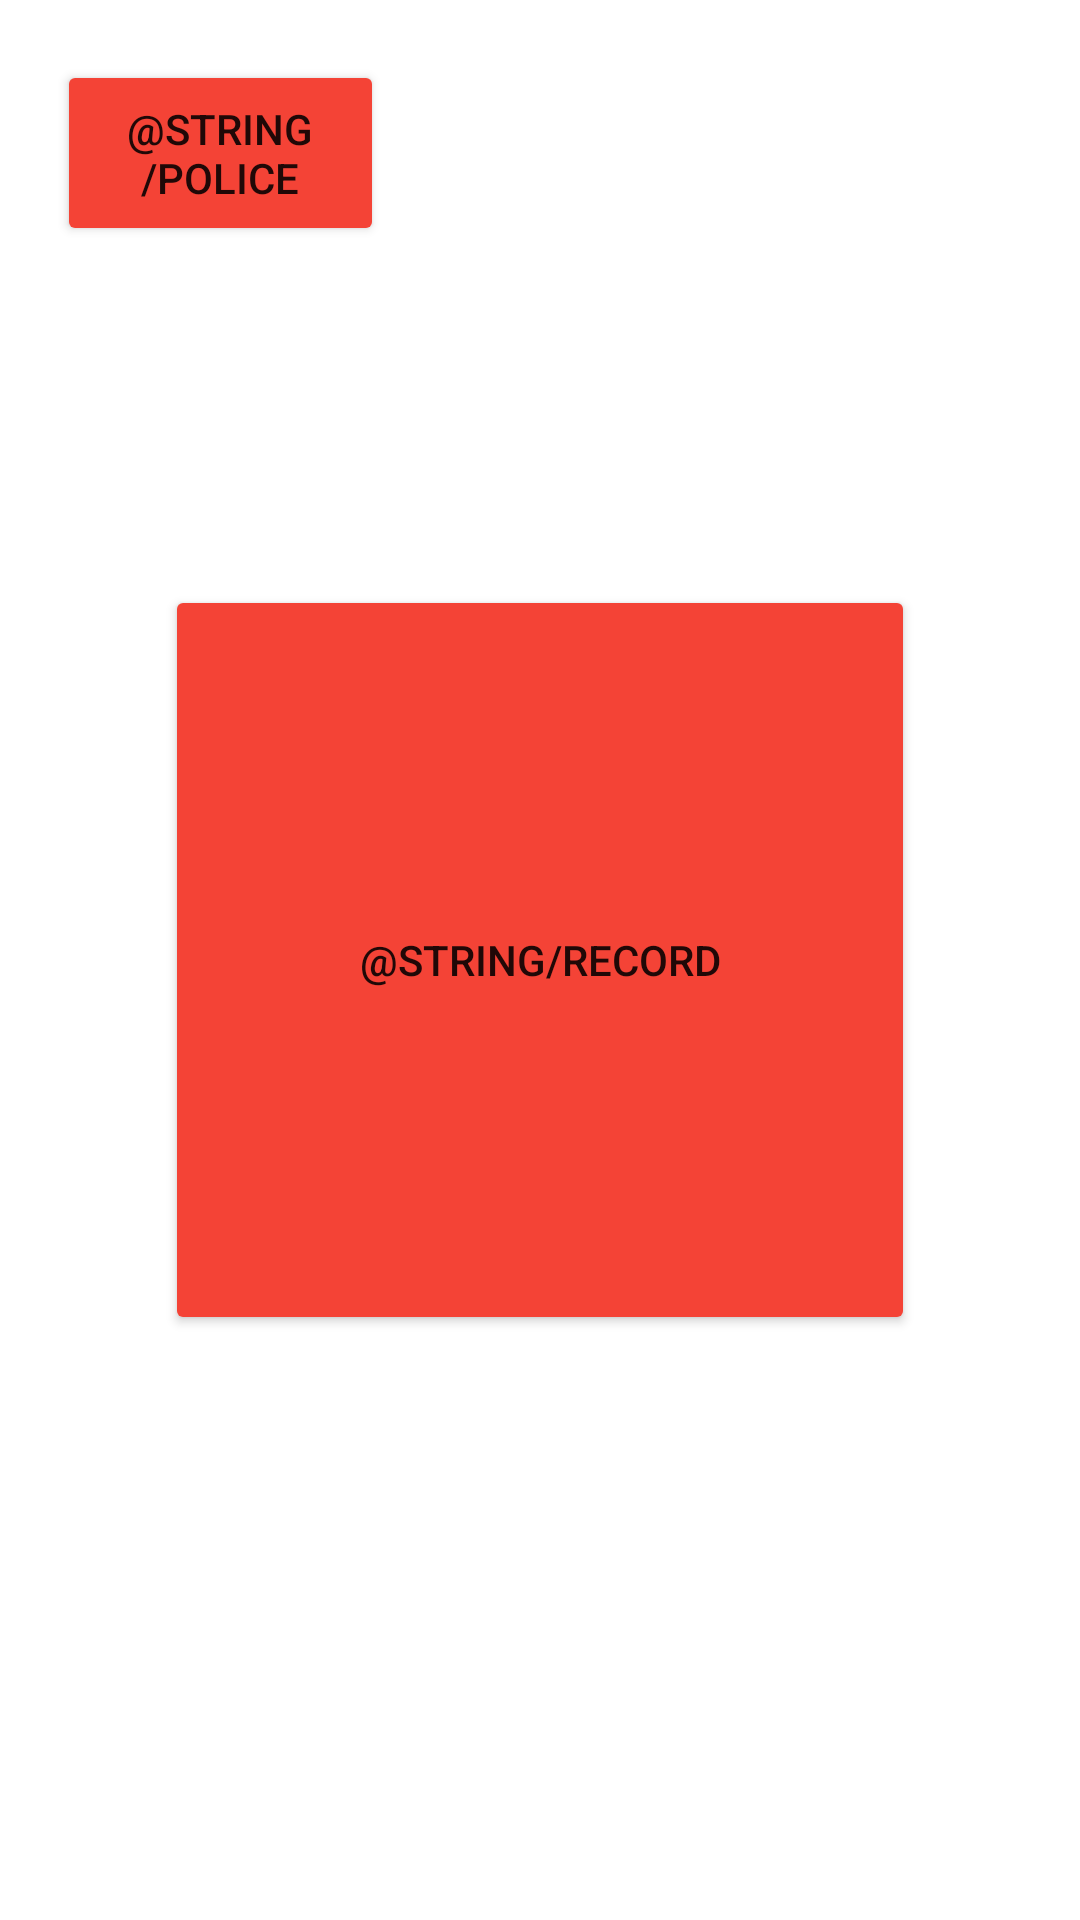

Here is an Android app screen rendered from its layout file. Give the layout XML and the strings, colors and styles it references.
<!-- AndroidManifest.xml: application theme Theme.TheButton -->
<!-- res/layout/activity_main.xml -->
<?xml version="1.0" encoding="utf-8"?>
<androidx.constraintlayout.widget.ConstraintLayout xmlns:android="http://schemas.android.com/apk/res/android"
    xmlns:app="http://schemas.android.com/apk/res-auto"
    xmlns:tools="http://schemas.android.com/tools"
    android:layout_width="match_parent"
    android:layout_height="match_parent"
    tools:context=".MainActivity">

    <Button
        android:id="@+id/recordButton"
        android:layout_width="250dp"
        android:layout_height="250dp"
        android:backgroundTint="#F44336"
        android:text="@string/Record"
        app:cornerRadius="125dp"
        app:layout_constraintBottom_toBottomOf="parent"
        app:layout_constraintEnd_toEndOf="parent"
        app:layout_constraintStart_toStartOf="parent"
        app:layout_constraintTop_toTopOf="parent" />

    <Button
        android:id="@+id/callPoliceButton"
        android:layout_width="109dp"
        android:layout_height="62dp"
        android:layout_marginStart="19dp"
        android:layout_marginTop="20dp"
        android:backgroundTint="#F44336"
        android:text="@string/Police"
        app:layout_constraintStart_toStartOf="parent"
        app:layout_constraintTop_toTopOf="parent" />
</androidx.constraintlayout.widget.ConstraintLayout>
<!-- resources referenced by this layout -->
<resources>
  <style name="Theme.TheButton" parent="Theme.MaterialComponents.DayNight.DarkActionBar">
          
          <item name="colorPrimary">@color/purple_500</item>
          <item name="colorPrimaryVariant">@color/purple_700</item>
          <item name="colorOnPrimary">@color/white</item>
          
          <item name="colorSecondary">@color/teal_200</item>
          <item name="colorSecondaryVariant">@color/teal_700</item>
          <item name="colorOnSecondary">@color/black</item>
          
          <item name="android:statusBarColor" tools:targetApi="l">?attr/colorPrimaryVariant</item>
          
      </style>
  <!-- not gathered from this repository: default colours our renderer supplied (Android Studio template values) -->
  <color name="purple_500">#FF6200EE</color>
  <color name="purple_700">#FF3700B3</color>
  <color name="teal_200">#FF03DAC5</color>
  <color name="teal_700">#FF018786</color>
  <color name="black">#FF000000</color>
  <color name="white">#FFFFFFFF</color>
</resources>
